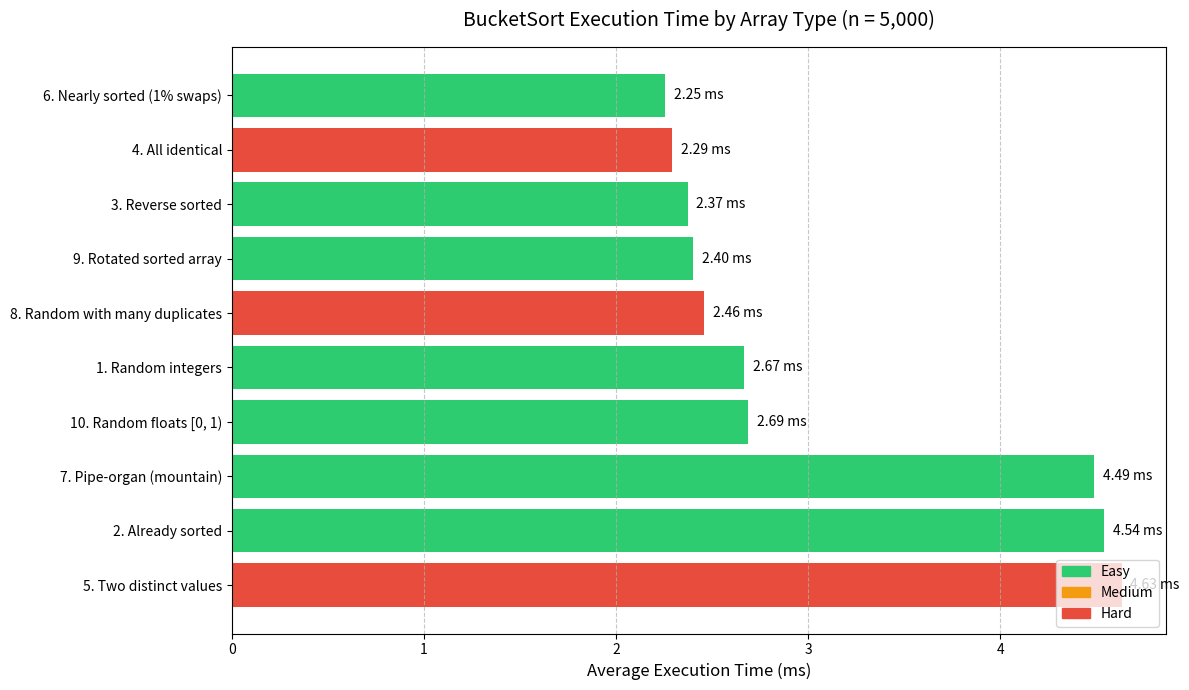

Python code for this plot:
"""
bucketsort_benchmark.py
-----------------------
Tests BucketSort against 10 different array types, from easy to hard,
and prints a formatted table with timing results + matplotlib graph.

BucketSort works on any numeric data — values are normalised to [0, 1)
internally before bucketing so it can be tested on the same inputs as
the other three algorithms.

Run:
    python3 bucketsort_benchmark.py
"""

import time
import random
import sys

random.seed(42)
sys.setrecursionlimit(500000)

# ── BucketSort ────────────────────────────────────────────────────────────────


def insertion_sort(b):
    for i in range(1, len(b)):
        key = b[i]
        j = i - 1
        while j >= 0 and b[j] > key:
            b[j + 1] = b[j]
            j -= 1
        b[j + 1] = key


def bucketsort(arr):
    n = len(arr)
    if n <= 1:
        return
    mn, mx = min(arr), max(arr)
    rng = mx - mn if mx != mn else 1  # avoid division by zero on all-identical

    buckets = [[] for _ in range(n)]
    for v in arr:
        bi = min(int((v - mn) / rng * (n - 1)), n - 1)
        buckets[bi].append(v)

    for b in buckets:
        insertion_sort(b)

    idx = 0
    for b in buckets:
        for v in b:
            arr[idx] = v
            idx += 1


def run(arr):
    data = arr[:]
    bucketsort(data)
    return data


def benchmark(arr, runs=5):
    times = []
    for _ in range(runs):
        data = arr[:]
        t0 = time.perf_counter()
        bucketsort(data)
        times.append(time.perf_counter() - t0)
    return sum(times) / len(times)


# ── Array generators ──────────────────────────────────────────────────────────

N = 5000

arrays = [
    (
        "1. Random integers",
        "Easy — values spread evenly, ~1 per bucket",
        [random.randint(0, 100_000) for _ in range(N)],
    ),
    (
        "2. Already sorted",
        "Easy — normalisation spreads values evenly",
        list(range(N)),
    ),
    (
        "3. Reverse sorted",
        "Easy — same as sorted after normalisation",
        list(range(N, 0, -1)),
    ),
    (
        "4. All identical",
        "Hard — every element lands in the same bucket",
        [42] * N,
    ),
    (
        "5. Two distinct values",
        "Hard — only 2 buckets used, insertion sort is O(n²)",
        [random.choice([0, 1]) for _ in range(N)],
    ),
    (
        "6. Nearly sorted (1% swaps)",
        "Easy — even spread, tiny insertion sort work",
        None,  # filled below
    ),
    (
        "7. Pipe-organ (mountain)",
        "Easy — values cover full range, good spread",
        list(range(N // 2)) + list(range(N // 2, 0, -1)),
    ),
    (
        "8. Random with many duplicates",
        "Hard — only 10 values, many elements per bucket",
        [random.randint(0, 9) for _ in range(N)],
    ),
    (
        "9. Rotated sorted array",
        "Easy — values cover full range, even distribution",
        (lambda a: a[N // 3 :] + a[: N // 3])(list(range(N))),
    ),
    (
        "10. Random floats [0, 1)",
        "Easy — textbook best case for bucket sort",
        [random.random() for _ in range(N)],
    ),
]

# nearly sorted
nearly_sorted = list(range(N))
for _ in range(N // 100):
    i, j = random.randint(0, N - 1), random.randint(0, N - 1)
    nearly_sorted[i], nearly_sorted[j] = nearly_sorted[j], nearly_sorted[i]
arrays[5] = (
    "6. Nearly sorted (1% swaps)",
    "Easy — even spread, tiny insertion sort work",
    nearly_sorted,
)

# ── Run benchmarks ────────────────────────────────────────────────────────────

RUNS = 7
print(f"\nBenchmarking BucketSort on {N:,} elements, {RUNS} runs each...\n")

results = []
for name, difficulty, arr in arrays:
    sorted_result = run(arr)
    correct = sorted_result == sorted(arr)

    avg_ms = benchmark(arr, runs=RUNS) * 1000

    results.append((name, difficulty, avg_ms, correct))
    status = "✓" if correct else "✗"
    print(f"  {status}  {name:<35}  {avg_ms:>8.3f} ms")

# ── Matplotlib graph ─────────────────────────────────────────────────────────
try:
    import matplotlib.pyplot as plt

    print("\nGenerating performance graph...")

    sorted_results = sorted(results, key=lambda x: x[2], reverse=True)
    names = [r[0] for r in sorted_results]
    times_plot = [r[2] for r in sorted_results]

    colors = [
        "#e74c3c" if "Hard" in r[1] else "#f39c12" if "Medium" in r[1] else "#2ecc71"
        for r in sorted_results
    ]

    plt.figure(figsize=(12, 7))
    bars = plt.barh(names, times_plot, color=colors)

    for bar in bars:
        plt.text(
            bar.get_width() + max(times_plot) * 0.01,
            bar.get_y() + bar.get_height() / 2,
            f"{bar.get_width():.2f} ms",
            va="center",
            fontsize=10,
        )

    plt.xlabel("Average Execution Time (ms)", fontsize=12)
    plt.title(
        f"BucketSort Execution Time by Array Type (n = {N:,})", fontsize=14, pad=15
    )

    if max(times_plot) / min(times_plot) > 50:
        plt.xscale("log")
        plt.xlabel("Average Execution Time (ms) — Log Scale", fontsize=12)

    from matplotlib.patches import Patch

    legend = [
        Patch(color="#2ecc71", label="Easy"),
        Patch(color="#f39c12", label="Medium"),
        Patch(color="#e74c3c", label="Hard"),
    ]
    plt.legend(handles=legend, loc="lower right", fontsize=10)

    plt.grid(axis="x", linestyle="--", alpha=0.7)
    plt.tight_layout()
    plt.show()

except ImportError:
    print("\nNote: install matplotlib with 'pip install matplotlib' to see the graph.")

# ── Print table ───────────────────────────────────────────────────────────────

COL1, COL2, COL3, COL4 = 32, 46, 12, 9

DIVIDER = (
    "+"
    + "-" * (COL1 + 2)
    + "+"
    + "-" * (COL2 + 2)
    + "+"
    + "-" * (COL3 + 2)
    + "+"
    + "-" * (COL4 + 2)
    + "+"
)
HEADER = (
    f"| {'Array type':<{COL1}} | {'Difficulty / notes':<{COL2}} "
    f"| {'Avg time (ms)':>{COL3}} | {'Correct?':<{COL4}} |"
)

print()
print("=" * (COL1 + COL2 + COL3 + COL4 + 11))
print(f"  BucketSort Benchmark  —  n = {N:,}  |  {RUNS} runs per array")
print("=" * (COL1 + COL2 + COL3 + COL4 + 11))
print(DIVIDER)
print(HEADER)
print(DIVIDER.replace("-", "="))

times = [r[2] for r in results]
fastest = min(times)

for name, difficulty, avg_ms, correct in results:
    status = "  yes ✓" if correct else "  NO ✗ "
    print(
        f"| {name:<{COL1}} | {difficulty:<{COL2}} | {avg_ms:>{COL3}.3f} | {status:<{COL4}} |"
    )

print(DIVIDER)
avg_all = sum(times) / len(times)
print(f"| {'AVERAGE':<{COL1}} | {'':<{COL2}} | {avg_all:>{COL3}.3f} | {'':<{COL4}} |")
print(DIVIDER)

slowest_name = results[times.index(max(times))][0]
fastest_name = results[times.index(min(times))][0]
slowdown = max(times) / min(times)

print()
print(f"  Fastest : {fastest_name.strip()}  ({min(times):.3f} ms)")
print(f"  Slowest : {slowest_name.strip()}  ({max(times):.3f} ms)")
print(f"  Slowdown: {slowdown:.1f}× difference between fastest and slowest")
print()

print("-" * 70)
print("  Relative speed (bar length ∝ time, shortest = fastest)")
print("-" * 70)
max_bar = 40
for name, _, avg_ms, _ in results:
    bar_len = max(1, int(avg_ms / max(times) * max_bar))
    bar = "█" * bar_len
    label = name[:28].ljust(30)
    print(f"  {label}  {bar:<{max_bar}}  {avg_ms:.2f} ms")
print()
